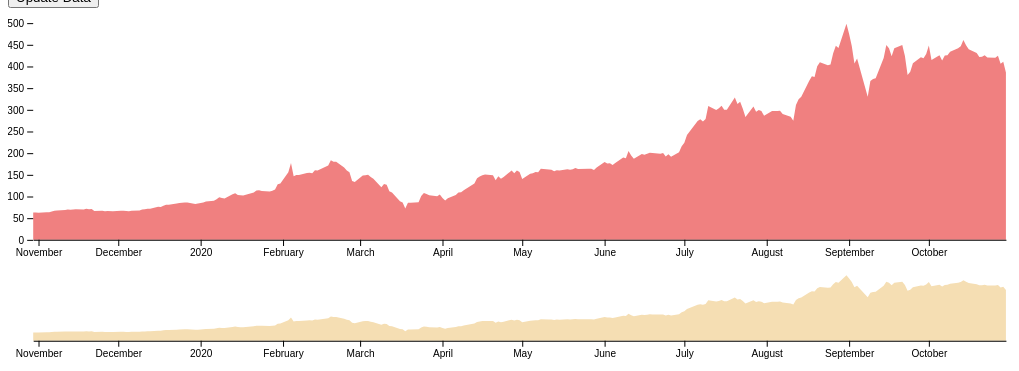
D3 v6 page, settled after 480 driven frames (8 s of simulated time); the page loaded 2 data file(s).


// ── hw5.js
//Variable to keep track of which file is being displayed
var currentFile = "TSLA.csv";

//Variables for the TSLA data and the XOM data after they have been parsed
var XOMData = null
var TSLAData = null

//Set the margin dimensions and dimensions for other objects
var margin = {top: 15, right: 10, bottom: 20, left: 25},
    width = 1000,
    height = 250,
    contextHeight = 100,
    svgHeight = 1000;

//Function to parse the date from the data files
var parseDate = d3.timeParse("%Y-%m-%d");

//Create the svg
const svg = d3.select("body")
    .append("svg")
    .attr("viewBox", [0, 0, width, svgHeight]);

//Create the focus
const focus = svg.append("g");

//Create the context
const context = svg.append("g")
    .attr("transform", `translate(0, ${height})`);

//Parse the data
d3.csv(currentFile).then(function(data) {
    data.forEach(function(d) {
        //Read in date and adjclose
        d.Date = parseDate(d.Date);
        d.AdjClose = +d.AdjClose;
    });
    drawFocus(data);
    drawContext(data);
    TSLAData = data

    d3.csv("XOM.csv").then(function(data) {
        data.forEach(function(d) {
            //Read in date and adjclose
            d.Date = parseDate(d.Date);
            d.AdjClose = +d.AdjClose;
        });
        XOMData = data
    });
});

//DRAWFOCUS
    //Function to draw the focus and add relavent data to it
function drawFocus(data) {
    //Remove all elements currently on the focus
    focus.selectAll("*").remove()

    //Add the x axis to g
    xAxis = g => g
            .attr("transform", `translate(0,${height - margin.bottom})`)
            .call(d3.axisBottom(x).ticks(width / 80).tickSizeOuter(0))

    //Add the y axis to g
    yAxis = g => g
        .attr("transform", `translate(${margin.left},0)`)
        .call(d3.axisLeft(y))
        .call(g => g.select(".domain").remove())

    //Define the scale of the x axis
    x = d3.scaleTime()
        .domain(d3.extent(data, d => d.Date))
        .range([margin.left, width - margin.right])

    //Define the scale of the y axis
    y = d3.scaleLinear()
        .domain([0, d3.max(data, d => d.AdjClose)]).nice()
        .range([height - margin.bottom, margin.top])

    //Create the area
    area = d3.area()
        .x(d => x(d.Date))
        .y0(y(0))
        .y1(d => y(d.AdjClose))

    //Add the path to the focus
    focus.append("path")
        .datum(data)
        .attr("fill", "lightcoral")
        .attr("d", area);

    //Call the x axis
    focus.append("g")
        .call(xAxis);

    //Call the y axis
    focus.append("g")
        .call(yAxis);
}

//DRAWCONTEXT
    //Function to draw the context and add relavent data to it
function drawContext(data){
    //Remove all elements currently on the context
    context.selectAll("*").remove()

    //Add the x axis to g
    contextxAxis = g => g
        .attr("transform", `translate(0,${contextHeight - margin.bottom})`)
        .call(d3.axisBottom(contextx).ticks(width / 80).tickSizeOuter(0))

    //Define the scale of the x axis
    contextx = d3.scaleTime()
        .domain(d3.extent(data, d => d.Date))
        .range([margin.left, width - margin.right])

    //Define the scale of the y axis
    contexty = d3.scaleLinear()
        .domain([0, d3.max(data, d => d.AdjClose)]).nice()
        .range([contextHeight - margin.bottom, margin.top])

    //Create the area
    contextarea = d3.area()
        .x(d => contextx(d.Date))
        .y0(contexty(0))
        .y1(d => contexty(d.AdjClose))

    //Add the path to the context
     context.append("path")
        .datum(data)
        .attr("fill", "wheat")
        .attr("d", contextarea);

    //Call the x axis
    context.append("g")
        .call(contextxAxis);

    //Create the brush
    const brush = d3.brushX()
        .extent([[margin.left, 0.5], [width - margin.right, contextHeight -margin.bottom + 0.5]])
        .on("start brush", brushed)
        .on("end", finishedBrushing);

    //Call the brush
    const contextBrush = context.append("g")
        .call(brush)

    //BRUSHED
        //Function to handle the "start" and "brush" brush event
    function brushed(event) {
        if (event.selection != null) {
            const [x0, x1] = event.selection.map(contextx.invert);
            filterData = data.filter(d => x0 <= d.Date && x1 >= d.Date);
            drawFocus(filterData);
        }
    }
    //FINISHEDBRUSHING
        //Function to handle the "end" brush event
    function finishedBrushing(event){
        if(event.selection != null){
            var [brushL, brushR] = d3.brushSelection(this);
            if(brushR - brushL < 50) {
                d3.select(this)
                .call(brush.move, [brushL-25,brushR+25]);
            }
        }
        else {
            drawFocus(data)
        }
    }
}
//UPDATE DATA//
    //Function to update the data when the button is clicked 
    //and handle multiple data switches
function updateData() {
    var svg = d3.select("body").transition();
    if(currentFile === "TSLA.csv") {
        //I don't know why this doesnt work but it doesnt 
        // d3.csv("XOM.csv").then(function(data) {
        //     data.forEach(function(d) {
        //         d.Date = parseDate(d.Date);
        //         d.AdjClose = +d.AdjClose;
        //     });

            currentFile = "XOM.csv";
            drawFocus(XOMData);
            drawContext(XOMData);
        
    }
    else {
        //I don't know why this doesnt work but it doesnt
        // d3.csv("TSLA.csv").then(function(data) {
        //     data.forEach(function(d) {
        //         d.Date = parseDate(d.Date);
        //         d.AdjClose = +AdjClose;
        //     });
            currentFile = "TSLA.csv";
            drawFocus(TSLAData);
            drawContext(TSLAData);
    }
}



### data: XOM.csv
Date, open, high, low, close, AdjClose, volume
2019-10-30, 68.37, 68.37, 67.27, 67.72, 63.46, 12840600
2019-10-31, 67.46, 67.72, 67.14, 67.57, 63.32, 16169100
2019-11-01, 68.39, 69.61, 68.31, 69.6, 65.22, 14108700
2019-11-04, 70.07, 71.87, 69.94, 71.67, 67.16, 15858200
2019-11-05, 72.04, 73.12, 71.85, 73.09, 68.49, 14930400
2019-11-06, 72.73, 72.87, 71.2, 71.49, 66.99, 13996500
2019-11-07, 72.03, 73.03, 72, 73.01, 68.42, 13073800
2019-11-08, 71.61, 71.8, 70.66, 70.77, 67.12, 12106000
2019-11-11, 70.21, 70.61, 69.97, 70.34, 66.71, 8674000
2019-11-12, 70.27, 70.41, 68.98, 69.37, 65.79, 13918600
2019-11-13, 69.02, 69.15, 68.6, 68.8, 65.25, 11773700
2019-11-14, 68.86, 68.97, 68.18, 68.5, 64.96, 11279800
2019-11-15, 68.71, 69.3, 68.67, 69.19, 65.62, 11252800
2019-11-18, 68.7, 68.82, 68.3, 68.52, 64.98, 10095600
2019-11-19, 68.4, 68.56, 67.78, 67.82, 64.32, 12605500
2019-11-20, 67.67, 68.54, 67.32, 68.03, 64.52, 16930700
2019-11-21, 68.02, 69.75, 67.92, 69.67, 66.07, 14080500
2019-11-22, 69.71, 70.18, 69.33, 69.37, 65.79, 12143600
2019-11-25, 69.37, 69.44, 68.71, 68.91, 65.35, 10670000
2019-11-26, 68.92, 69.04, 68.44, 68.74, 65.19, 15457000
2019-11-27, 68.76, 69.09, 68.41, 68.7, 65.15, 8393900
2019-11-29, 68.33, 68.53, 68, 68.13, 64.61, 7980800
2019-12-02, 68.5, 68.88, 68.37, 68.42, 64.89, 11116900
2019-12-03, 68, 68.25, 67.52, 67.88, 64.38, 12245800
2019-12-04, 68.25, 68.76, 68.14, 68.65, 65.11, 11049700
2019-12-05, 68.89, 68.97, 68.21, 68.41, 64.88, 13109000
2019-12-06, 68.76, 69.87, 68.76, 69.51, 65.92, 13710800
2019-12-09, 69.08, 69.97, 69.02, 69.66, 66.06, 12397700
2019-12-10, 69.66, 70.15, 68.7, 69.06, 65.5, 14281800
2019-12-11, 68.74, 69.76, 68.67, 68.96, 65.4, 13748400
2019-12-12, 68.96, 70.38, 68.9, 70.34, 66.71, 17068500
2019-12-13, 70.48, 70.54, 69.12, 69.23, 65.66, 12274500
2019-12-16, 69.7, 70.25, 69.7, 70, 66.39, 15208700
2019-12-17, 69.98, 70.38, 69.31, 69.68, 66.08, 14450700
2019-12-18, 69.63, 70.29, 69.28, 69.87, 66.26, 13652300
2019-12-19, 69.99, 70.05, 69.24, 69.39, 65.81, 13273200
2019-12-20, 69.86, 70.23, 69.39, 69.94, 66.33, 35092000
2019-12-23, 69.86, 70.3, 69.53, 70.29, 66.66, 14172500
2019-12-24, 70.35, 70.5, 69.91, 70.02, 66.41, 3979400
2019-12-26, 70.19, 70.5, 70.01, 70.13, 66.51, 8840200
2019-12-27, 70.2, 70.31, 69.88, 69.89, 66.28, 10516100
2019-12-30, 70.09, 70.44, 69.4, 69.48, 65.89, 12689400
2019-12-31, 69.02, 69.8, 69.01, 69.78, 66.18, 13151800
2020-01-02, 70.24, 71.02, 70.24, 70.9, 67.24, 12456400
2020-01-03, 71.34, 71.37, 70.16, 70.33, 66.7, 17386900
2020-01-06, 70.32, 71.36, 70.23, 70.87, 67.21, 20081900
2020-01-07, 70.5, 70.52, 69.51, 70.29, 66.66, 17387700
2020-01-08, 70.11, 70.29, 69.17, 69.23, 65.66, 15137700
2020-01-09, 69.14, 69.9, 68.63, 69.76, 66.16, 14811800
2020-01-10, 69.93, 69.96, 69.12, 69.14, 65.57, 11995600
2020-01-13, 69.2, 69.87, 69.11, 69.8, 66.2, 9953900
2020-01-14, 69.38, 69.58, 68.89, 69.2, 65.63, 16261000
2020-01-15, 69.2, 69.59, 68.89, 69.09, 65.52, 11390300
2020-01-16, 69.3, 69.58, 68.8, 68.82, 65.27, 13340300
2020-01-17, 68.75, 69.08, 68.29, 68.56, 65.02, 18144100
2020-01-21, 68.38, 68.42, 67.51, 67.58, 64.09, 17982600
2020-01-22, 67.56, 67.7, 67, 67.19, 63.72, 17033100
2020-01-23, 66.71, 66.93, 66.05, 66.77, 63.32, 19605900
2020-01-24, 66.54, 66.68, 66.04, 66.32, 62.9, 18238600
2020-01-27, 65.42, 65.73, 64.7, 64.74, 61.4, 21231000
... 194 more rows

### data: TSLA.csv
Date, open, high, low, close, AdjClose, volume
2019-10-30, 62.6, 63.76, 61.99, 63, 63, 48209000
2019-10-31, 62.62, 63.8, 62.6, 62.98, 62.98, 25335000
2019-11-01, 63.26, 63.3, 61.96, 62.66, 62.66, 31919500
2019-11-04, 62.96, 64.39, 61.85, 63.49, 63.49, 43935000
2019-11-05, 63.92, 64.7, 63.22, 63.44, 63.44, 34717000
2019-11-06, 63.6, 65.34, 62.9, 65.32, 65.32, 39704500
2019-11-07, 65.83, 68.3, 65.6, 67.11, 67.11, 72336500
2019-11-08, 66.9, 67.49, 66.5, 67.43, 67.43, 30346000
2019-11-11, 68.79, 69.84, 68.4, 69.02, 69.02, 49933500
2019-11-12, 69.38, 70.07, 68.81, 69.99, 69.99, 36797000
2019-11-13, 71, 71.27, 69.04, 69.22, 69.22, 42100500
2019-11-14, 69.22, 70.77, 68.58, 69.87, 69.87, 32324500
2019-11-15, 70.13, 70.56, 69.67, 70.43, 70.43, 24045000
2019-11-18, 70.58, 70.63, 69.22, 70, 70, 22002000
2019-11-19, 70.35, 72, 69.56, 71.9, 71.9, 38624000
2019-11-20, 72, 72.24, 69.91, 70.44, 70.44, 33625500
2019-11-21, 70.9, 72.17, 70.8, 70.97, 70.97, 30550000
2019-11-22, 68.03, 68.2, 66, 66.61, 66.61, 84353000
2019-11-25, 68.86, 68.91, 66.89, 67.27, 67.27, 61697500
2019-11-26, 67.05, 67.1, 65.42, 65.78, 65.78, 39737000
2019-11-27, 66.22, 66.79, 65.71, 66.26, 66.26, 27778000
2019-11-29, 66.22, 66.25, 65.5, 65.99, 65.99, 12328000
2019-12-02, 65.88, 67.28, 65.74, 66.97, 66.97, 30372500
2019-12-03, 66.52, 67.58, 66.44, 67.24, 67.24, 32868500
2019-12-04, 67.55, 67.57, 66.57, 66.61, 66.61, 27665000
2019-12-05, 66.57, 66.88, 65.45, 66.07, 66.07, 18623000
2019-12-06, 67, 67.77, 66.95, 67.18, 67.18, 38062000
2019-12-09, 67.32, 68.89, 67.02, 67.91, 67.91, 45115500
2019-12-10, 67.99, 70.15, 67.86, 69.77, 69.77, 44141500
2019-12-11, 70.38, 71.44, 70.22, 70.54, 70.54, 34489000
2019-12-12, 70.98, 72.55, 70.65, 71.94, 71.94, 38819500
2019-12-13, 72.21, 73.04, 70.93, 71.68, 71.68, 32854500
2019-12-16, 72.51, 76.72, 72.5, 76.3, 76.3, 90871000
2019-12-17, 75.8, 77.1, 75.18, 75.8, 75.8, 42484000
2019-12-18, 76.13, 79.04, 76.12, 78.63, 78.63, 70605000
2019-12-19, 79.46, 81.37, 79.3, 80.81, 80.81, 90535500
2019-12-20, 82.06, 82.6, 80.04, 81.12, 81.12, 73763500
2019-12-23, 82.36, 84.4, 82, 83.84, 83.84, 66598000
2019-12-24, 83.67, 85.09, 82.54, 85.05, 85.05, 40273500
2019-12-26, 85.58, 86.7, 85.27, 86.19, 86.19, 53169500
2019-12-27, 87, 87.06, 85.22, 86.08, 86.08, 49728500
2019-12-30, 85.76, 85.8, 81.85, 82.94, 82.94, 62932000
2019-12-31, 81, 84.26, 80.42, 83.67, 83.67, 51428500
2020-01-02, 84.9, 86.14, 84.34, 86.05, 86.05, 47660500
2020-01-03, 88.1, 90.8, 87.38, 88.6, 88.6, 88892500
2020-01-06, 88.09, 90.31, 88, 90.31, 90.31, 50665000
2020-01-07, 92.28, 94.33, 90.67, 93.81, 93.81, 89410500
2020-01-08, 94.74, 99.7, 93.65, 98.43, 98.43, 155721500
2020-01-09, 99.42, 99.76, 94.57, 96.27, 96.27, 142202000
2020-01-10, 96.36, 96.99, 94.74, 95.63, 95.63, 64797500
2020-01-13, 98.7, 105.1, 98.4, 105, 105, 132588000
2020-01-14, 108.9, 109.5, 105, 107.6, 107.6, 144981000
2020-01-15, 106, 107.6, 103.4, 103.7, 103.7, 86844000
2020-01-16, 98.75, 102.9, 98.43, 102.7, 102.7, 108683500
2020-01-17, 101.5, 103.1, 100.6, 102.1, 102.1, 68145500
2020-01-21, 106.1, 109.7, 105.7, 109.4, 109.4, 89017500
2020-01-22, 114.4, 118.9, 111.8, 113.9, 113.9, 156845000
2020-01-23, 112.8, 116.4, 111.1, 114.4, 114.4, 98255000
2020-01-24, 114.1, 114.8, 110.9, 113, 113, 71768000
2020-01-27, 108.4, 112.9, 107.9, 111.6, 111.6, 68040500
... 194 more rows